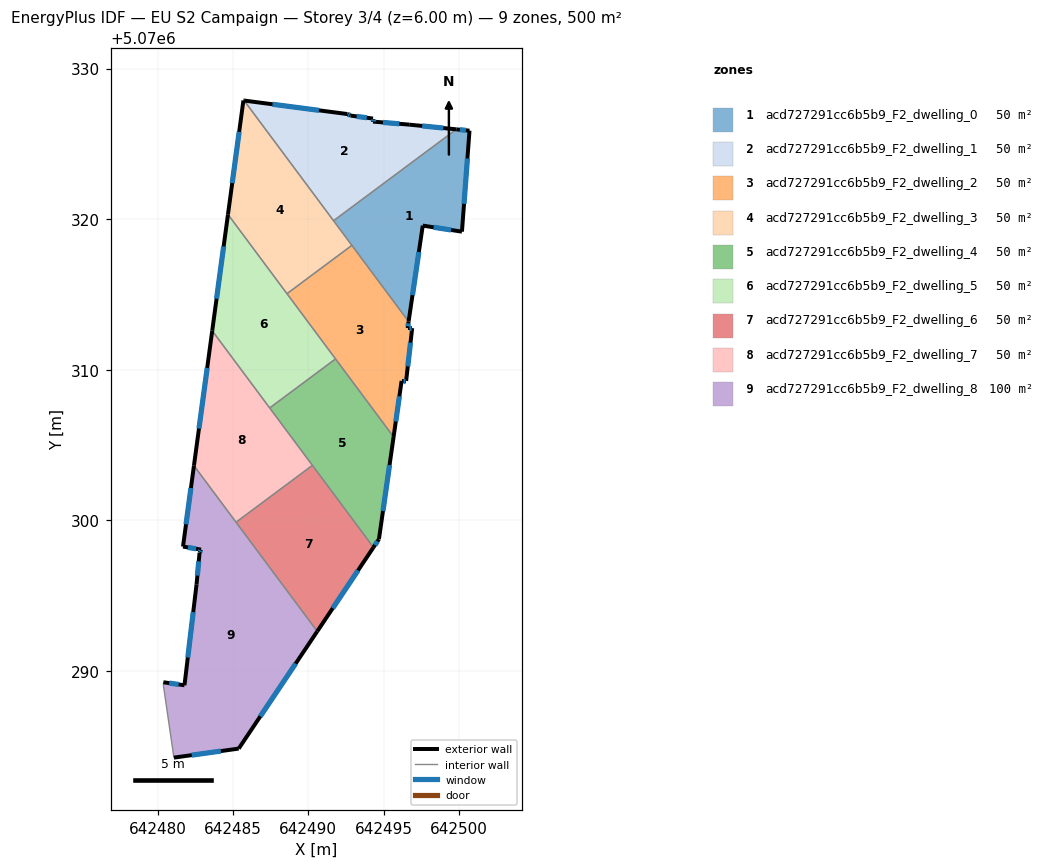
=== STOREY PLAN SPEC (per zone: floor XY polygon, exterior-wall plan segments, windows/doors) ===
zone 1: acd727291cc6b5b9_F2_dwelling_0  (50.0 m²)
  floor: (642500.70, 5070325.87) (642500.20, 5070319.17) (642497.59, 5070319.57) (642496.66, 5070313.20) (642491.67, 5070319.89) (642499.82, 5070325.96)
  exterior wall: (642496.66, 5070313.20) – (642497.59, 5070319.57)  [6.4 m]
    window: (642496.91, 5070314.95) – (642497.34, 5070317.82)  [3.9 m²]
  exterior wall: (642500.70, 5070325.87) – (642499.82, 5070325.96)  [0.9 m]
    window: (642500.46, 5070325.90) – (642500.06, 5070325.94)  [0.5 m²]
  exterior wall: (642500.20, 5070319.17) – (642500.70, 5070325.87)  [6.7 m]
    window: (642500.33, 5070321.01) – (642500.56, 5070324.03)  [4.1 m²]
  exterior wall: (642497.59, 5070319.57) – (642500.20, 5070319.17)  [2.6 m]
    window: (642498.31, 5070319.46) – (642499.48, 5070319.28)  [1.6 m²]
  interior walls: 3
zone 2: acd727291cc6b5b9_F2_dwelling_1  (50.0 m²)
  floor: (642499.82, 5070325.96) (642491.67, 5070319.89) (642485.73, 5070327.87) (642492.59, 5070326.98) (642492.79, 5070326.88) (642494.29, 5070326.67) (642494.29, 5070326.47) (642496.69, 5070326.27)
  exterior wall: (642499.82, 5070325.96) – (642496.69, 5070326.27)  [3.1 m]
    window: (642498.96, 5070326.05) – (642497.56, 5070326.19)  [1.9 m²]
  exterior wall: (642492.59, 5070326.98) – (642485.73, 5070327.87)  [6.9 m]
    window: (642490.71, 5070327.22) – (642487.62, 5070327.63)  [4.2 m²]
  exterior wall: (642492.79, 5070326.88) – (642492.59, 5070326.98)  [0.2 m]
    window: (642492.74, 5070326.90) – (642492.65, 5070326.95)  [0.1 m²]
  exterior wall: (642494.29, 5070326.67) – (642492.79, 5070326.88)  [1.5 m]
    window: (642493.88, 5070326.73) – (642493.21, 5070326.82)  [0.9 m²]
  exterior wall: (642494.29, 5070326.47) – (642494.29, 5070326.67)  [0.2 m]
    window: (642494.29, 5070326.53) – (642494.29, 5070326.62)  [0.1 m²]
  exterior wall: (642496.69, 5070326.27) – (642494.29, 5070326.47)  [2.4 m]
    window: (642496.03, 5070326.33) – (642494.95, 5070326.42)  [1.5 m²]
  interior walls: 2
zone 3: acd727291cc6b5b9_F2_dwelling_2  (50.0 m²)
  floor: (642492.89, 5070318.26) (642496.66, 5070313.20) (642496.59, 5070312.76) (642496.89, 5070312.76) (642496.49, 5070309.26) (642496.19, 5070309.26) (642495.66, 5070305.54) (642488.58, 5070315.05)
  exterior wall: (642495.66, 5070305.54) – (642496.19, 5070309.26)  [3.8 m]
    window: (642495.80, 5070306.57) – (642496.04, 5070308.24)  [2.3 m²]
  exterior wall: (642496.59, 5070312.76) – (642496.66, 5070313.20)  [0.4 m]
    window: (642496.61, 5070312.89) – (642496.64, 5070313.08)  [0.3 m²]
  exterior wall: (642496.89, 5070312.76) – (642496.59, 5070312.76)  [0.3 m]
    window: (642496.81, 5070312.76) – (642496.67, 5070312.76)  [0.2 m²]
  exterior wall: (642496.49, 5070309.26) – (642496.89, 5070312.76)  [3.5 m]
    window: (642496.60, 5070310.23) – (642496.78, 5070311.80)  [2.1 m²]
  exterior wall: (642496.19, 5070309.26) – (642496.49, 5070309.26)  [0.3 m]
    window: (642496.27, 5070309.26) – (642496.41, 5070309.26)  [0.2 m²]
  interior walls: 4
zone 4: acd727291cc6b5b9_F2_dwelling_3  (50.0 m²)
  floor: (642485.73, 5070327.87) (642492.89, 5070318.26) (642488.58, 5070315.05) (642484.66, 5070320.31) (642485.69, 5070327.88)
  exterior wall: (642485.69, 5070327.88) – (642484.66, 5070320.31)  [7.6 m]
    window: (642485.41, 5070325.80) – (642484.95, 5070322.39)  [4.6 m²]
  exterior wall: (642485.73, 5070327.87) – (642485.69, 5070327.88)  [0.0 m]
  interior walls: 4
zone 5: acd727291cc6b5b9_F2_dwelling_4  (50.0 m²)
  floor: (642491.80, 5070310.72) (642495.66, 5070305.54) (642494.69, 5070298.75) (642494.32, 5070298.21) (642487.43, 5070307.46)
  exterior wall: (642494.69, 5070298.75) – (642495.66, 5070305.54)  [6.9 m]
    window: (642494.95, 5070300.62) – (642495.39, 5070303.68)  [4.2 m²]
  exterior wall: (642494.32, 5070298.21) – (642494.69, 5070298.75)  [0.7 m]
    window: (642494.42, 5070298.36) – (642494.59, 5070298.60)  [0.4 m²]
  interior walls: 4
zone 6: acd727291cc6b5b9_F2_dwelling_5  (50.0 m²)
  floor: (642484.66, 5070320.31) (642491.80, 5070310.72) (642487.43, 5070307.46) (642483.62, 5070312.59)
  exterior wall: (642484.66, 5070320.31) – (642483.62, 5070312.59)  [7.8 m]
    window: (642484.38, 5070318.19) – (642483.90, 5070314.71)  [4.7 m²]
  interior walls: 4
zone 7: acd727291cc6b5b9_F2_dwelling_6  (50.0 m²)
  floor: (642490.27, 5070303.65) (642494.32, 5070298.21) (642490.59, 5070292.63) (642485.20, 5070299.88)
  exterior wall: (642490.59, 5070292.63) – (642494.32, 5070298.21)  [6.7 m]
    window: (642491.62, 5070294.17) – (642493.30, 5070296.67)  [4.1 m²]
  interior walls: 3
zone 8: acd727291cc6b5b9_F2_dwelling_7  (50.0 m²)
  floor: (642483.62, 5070312.59) (642490.27, 5070303.65) (642485.20, 5070299.88) (642482.40, 5070303.63)
  exterior wall: (642483.62, 5070312.59) – (642482.40, 5070303.63)  [9.0 m]
    window: (642483.28, 5070310.12) – (642482.74, 5070306.10)  [5.5 m²]
  interior walls: 4
zone 9: acd727291cc6b5b9_F2_dwelling_8  (100.0 m²)
  floor: (642482.40, 5070303.63) (642490.59, 5070292.63) (642485.38, 5070284.85) (642481.07, 5070284.25) (642480.37, 5070289.05) (642480.37, 5070289.25) (642481.78, 5070289.05) (642482.58, 5070295.76) (642482.78, 5070297.86) (642482.88, 5070298.06) (642481.68, 5070298.26)
  exterior wall: (642481.78, 5070289.05) – (642480.37, 5070289.25)  [1.4 m]
    window: (642481.39, 5070289.11) – (642480.76, 5070289.20)  [0.9 m²]
  exterior wall: (642482.58, 5070295.76) – (642481.78, 5070289.05)  [6.8 m]
    window: (642482.36, 5070293.91) – (642482.00, 5070290.90)  [4.1 m²]
  exterior wall: (642482.78, 5070297.86) – (642482.58, 5070295.76)  [2.1 m]
    window: (642482.72, 5070297.28) – (642482.63, 5070296.33)  [1.3 m²]
  exterior wall: (642482.88, 5070298.06) – (642482.78, 5070297.86)  [0.2 m]
    window: (642482.85, 5070298.00) – (642482.81, 5070297.91)  [0.1 m²]
  exterior wall: (642481.68, 5070298.26) – (642482.88, 5070298.06)  [1.2 m]
    window: (642482.01, 5070298.20) – (642482.55, 5070298.11)  [0.7 m²]
  exterior wall: (642482.40, 5070303.63) – (642481.68, 5070298.26)  [5.4 m]
    window: (642482.20, 5070302.15) – (642481.88, 5070299.74)  [3.3 m²]
  exterior wall: (642485.38, 5070284.85) – (642490.59, 5070292.63)  [9.4 m]
    window: (642486.81, 5070286.99) – (642489.16, 5070290.49)  [5.7 m²]
  exterior wall: (642481.07, 5070284.25) – (642485.38, 5070284.85)  [4.3 m]
    window: (642482.26, 5070284.41) – (642484.19, 5070284.68)  [2.6 m²]
  interior walls: 4

=== DERIVED (storey summary) ===
Building: EU S2 Campaign
Storey: 3 of 4  (floor level z = 6.00 m)
Storey gross floor area: 500.0 m²
Zones on this storey: 9
  - acd727291cc6b5b9_F2_dwelling_0: floor 50.0 m²; exterior wall 16.7 m (50.0 m²); 4 window(s) 10.1 m²; WWR 20.2%
  - acd727291cc6b5b9_F2_dwelling_1: floor 50.0 m²; exterior wall 14.4 m (43.2 m²); 6 window(s) 8.7 m²; WWR 20.2%
  - acd727291cc6b5b9_F2_dwelling_2: floor 50.0 m²; exterior wall 8.3 m (25.0 m²); 5 window(s) 5.0 m²; WWR 20.2%
  - acd727291cc6b5b9_F2_dwelling_3: floor 50.0 m²; exterior wall 7.7 m (23.0 m²); 1 window(s) 4.6 m²; WWR 20.1%
  - acd727291cc6b5b9_F2_dwelling_4: floor 50.0 m²; exterior wall 7.5 m (22.5 m²); 2 window(s) 4.6 m²; WWR 20.2%
  - acd727291cc6b5b9_F2_dwelling_5: floor 50.0 m²; exterior wall 7.8 m (23.4 m²); 1 window(s) 4.7 m²; WWR 20.2%
  - acd727291cc6b5b9_F2_dwelling_6: floor 50.0 m²; exterior wall 6.7 m (20.1 m²); 1 window(s) 4.1 m²; WWR 20.2%
  - acd727291cc6b5b9_F2_dwelling_7: floor 50.0 m²; exterior wall 9.0 m (27.1 m²); 1 window(s) 5.5 m²; WWR 20.2%
  - acd727291cc6b5b9_F2_dwelling_8: floor 100.0 m²; exterior wall 30.9 m (92.6 m²); 8 window(s) 18.7 m²; WWR 20.2%
Zone adjacency (shared interzone walls):
  - acd727291cc6b5b9_F2_dwelling_0 ↔ acd727291cc6b5b9_F2_dwelling_1
  - acd727291cc6b5b9_F2_dwelling_0 ↔ acd727291cc6b5b9_F2_dwelling_2
  - acd727291cc6b5b9_F2_dwelling_0 ↔ acd727291cc6b5b9_F2_dwelling_3
  - acd727291cc6b5b9_F2_dwelling_1 ↔ acd727291cc6b5b9_F2_dwelling_3
  - acd727291cc6b5b9_F2_dwelling_2 ↔ acd727291cc6b5b9_F2_dwelling_3
  - acd727291cc6b5b9_F2_dwelling_2 ↔ acd727291cc6b5b9_F2_dwelling_4
  - acd727291cc6b5b9_F2_dwelling_2 ↔ acd727291cc6b5b9_F2_dwelling_5
  - acd727291cc6b5b9_F2_dwelling_3 ↔ acd727291cc6b5b9_F2_dwelling_5
  - acd727291cc6b5b9_F2_dwelling_4 ↔ acd727291cc6b5b9_F2_dwelling_5
  - acd727291cc6b5b9_F2_dwelling_4 ↔ acd727291cc6b5b9_F2_dwelling_6
  - acd727291cc6b5b9_F2_dwelling_4 ↔ acd727291cc6b5b9_F2_dwelling_7
  - acd727291cc6b5b9_F2_dwelling_5 ↔ acd727291cc6b5b9_F2_dwelling_7
  - acd727291cc6b5b9_F2_dwelling_6 ↔ acd727291cc6b5b9_F2_dwelling_7
  - acd727291cc6b5b9_F2_dwelling_6 ↔ acd727291cc6b5b9_F2_dwelling_8
  - acd727291cc6b5b9_F2_dwelling_7 ↔ acd727291cc6b5b9_F2_dwelling_8